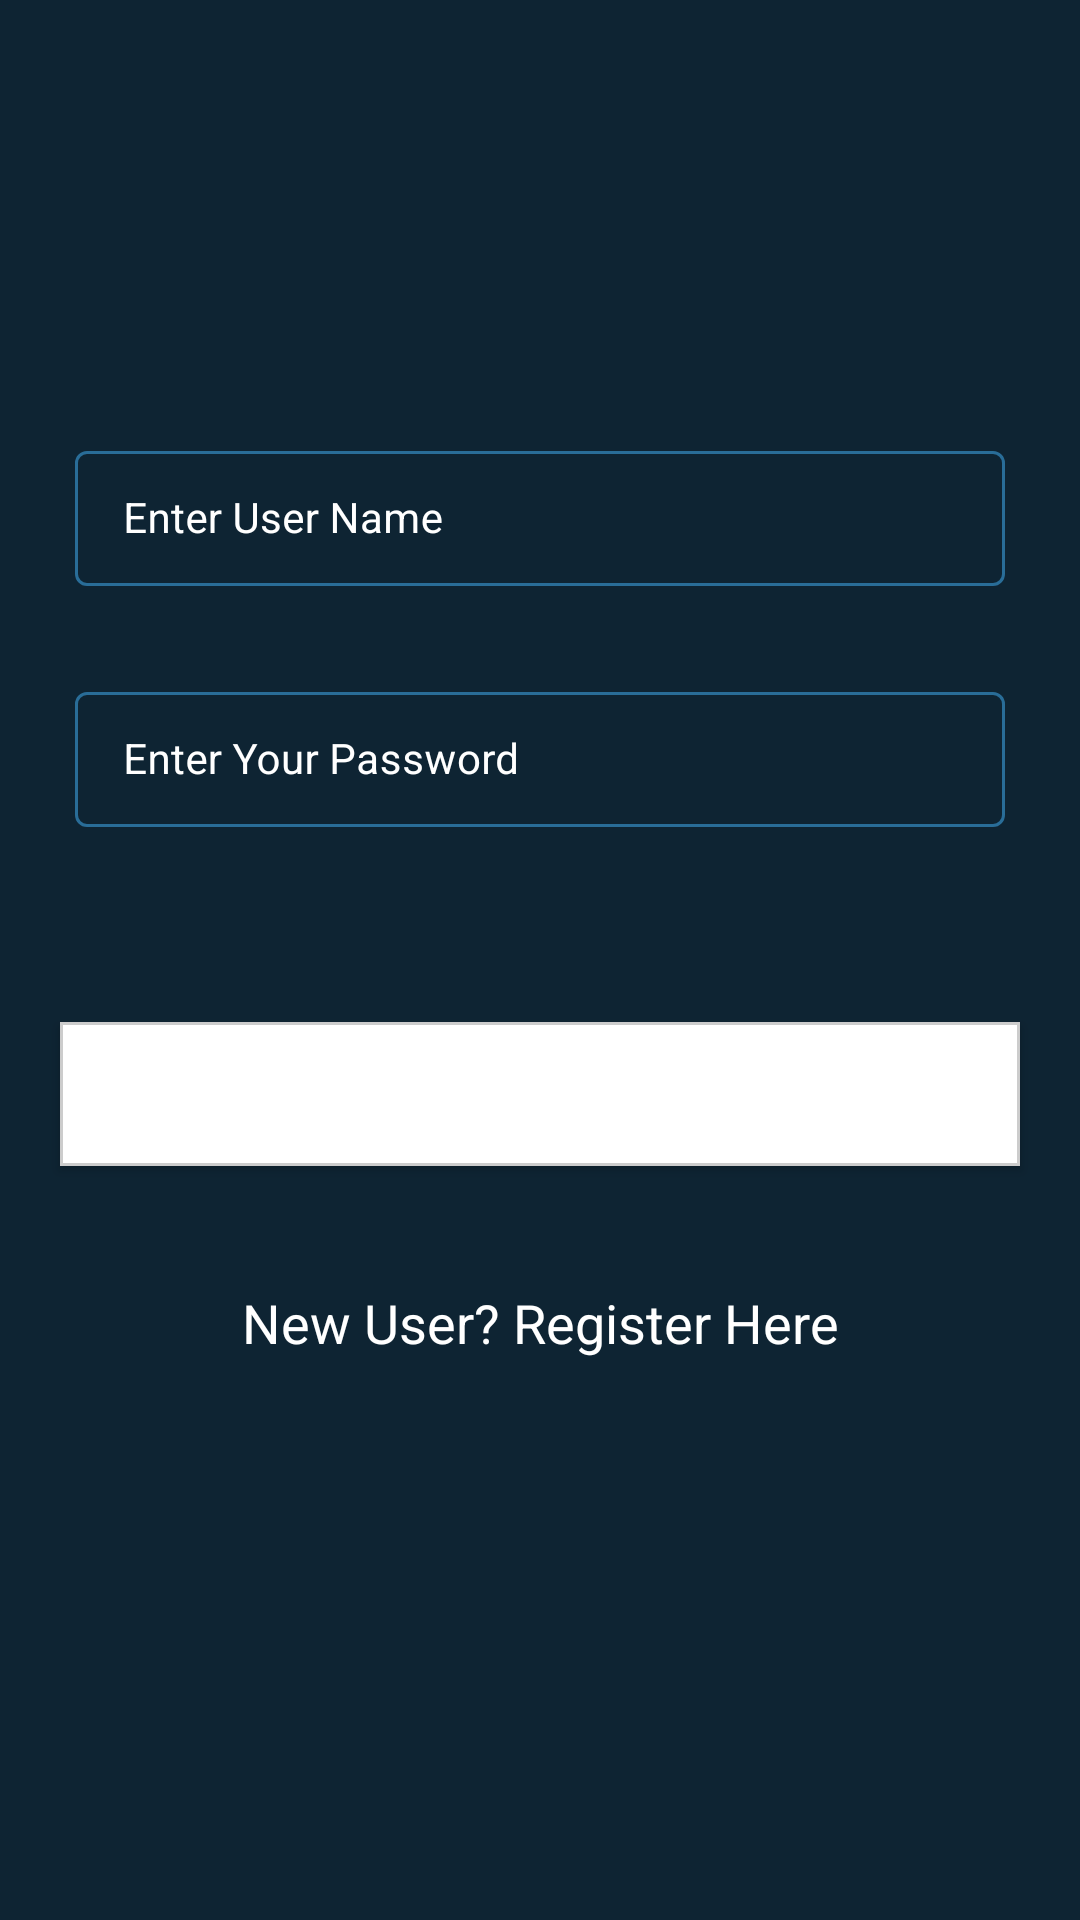

Layout XML and referenced resources for this Android screen:
<!-- AndroidManifest.xml: application theme Theme.FirebaseCrud -->
<!-- res/layout/activity_login.xml -->
<?xml version="1.0" encoding="utf-8"?>
<RelativeLayout xmlns:android="http://schemas.android.com/apk/res/android"
    xmlns:app="http://schemas.android.com/apk/res-auto"
    xmlns:tools="http://schemas.android.com/tools"
    android:layout_width="match_parent"
    android:layout_height="match_parent"
    tools:context=".LoginActivity"
    android:background="@color/blue_shade_1">

    <com.google.android.material.textfield.TextInputLayout
        android:id="@+id/idTILuserName"
        style="@style/TextInputLayout"
        android:layout_width="match_parent"
        android:layout_height="wrap_content"
        android:layout_marginStart="20dp"
        android:layout_marginTop="140dp"
        android:layout_marginEnd="20dp"
        android:hint="Enter User Name"
        android:padding="5dp"
        android:textColorHint="@color/white"
        app:hintTextColor="@color/white">

        <com.google.android.material.textfield.TextInputEditText
            android:id="@+id/idEdtUserName"
            android:layout_width="match_parent"
            android:layout_height="wrap_content"
            android:importantForAutofill="no"
            android:inputType="textEmailAddress"
            android:textColor="@color/white"
            android:textColorHint="@color/white"
            android:textSize="14sp" />

    </com.google.android.material.textfield.TextInputLayout>

    <com.google.android.material.textfield.TextInputLayout
        android:id="@+id/idTILuserPassword"
        style="@style/TextInputLayout"
        android:layout_width="match_parent"
        android:layout_height="wrap_content"
        android:layout_below="@id/idTILuserName"
        android:layout_marginStart="20dp"
        android:layout_marginTop="20dp"
        android:layout_marginEnd="20dp"
        android:hint="Enter Your Password"
        android:padding="5dp"
        android:textColorHint="@color/white"
        app:hintTextColor="@color/white">

        <com.google.android.material.textfield.TextInputEditText
            android:id="@+id/idEdtUserPassword"
            android:layout_width="match_parent"
            android:layout_height="wrap_content"
            android:importantForAutofill="no"
            android:inputType="textPassword"
            android:textColor="@color/white"
            android:textColorHint="@color/white"
            android:textSize="14sp" />

    </com.google.android.material.textfield.TextInputLayout>



    <Button
        android:id="@+id/idbtnLogin"
        android:layout_width="match_parent"
        android:layout_height="wrap_content"
        android:layout_below="@id/idTILuserPassword"
        android:layout_marginStart="20dp"
        android:layout_marginTop="60dp"
        android:layout_marginEnd="20dp"
        android:background="@drawable/custom_button_back"
        android:text="Login"
        android:textAllCaps="false"
        android:textColor="@color/white" />

    <TextView
        android:id="@+id/idTVRegister"
        android:layout_width="match_parent"
        android:layout_height="wrap_content"
        android:layout_below="@id/idbtnLogin"
        android:layout_marginTop="40dp"
        android:gravity="center"
        android:text="New User? Register Here"
        android:textAlignment="center"
        android:textColor="@color/white"
        android:textSize="18sp" />

    <ProgressBar
        android:id="@+id/idPBLoading"
        android:layout_width="wrap_content"
        android:layout_height="wrap_content"
        android:layout_centerInParent="true"
        android:indeterminate="true"
        android:indeterminateDrawable="@drawable/progress_back"
        android:visibility="gone"/>






</RelativeLayout>
<!-- resources referenced by this layout -->
<resources>
  <color name="blue_shade_1">#0e2433</color>
  <color name="white">#FFFFFF</color>
  <!-- drawable custom_button_back (drawable) -->
  <?xml version="1.0" encoding="utf-8"?>
  <shape xmlns:android="http://schemas.android.com/apk/res/android"
      android:shape="rectangle" >
  
      <solid android:color="#FFFFFFFF" />
  
      <stroke
          android:width="1dp"
          android:color="#FFCCCCCC" />
      <gradient
          android:startColor="@color/white"
          android:centerColor="@color/white"
          android:endColor="@color/white"/>
  
  </shape>
  <!-- drawable progress_back (drawable) -->
  <?xml version="1.0" encoding="utf-8"?>
  <rotate xmlns:android="http://schemas.android.com/apk/res/android"
      android:fromDegrees="0"
      android:pivotX="50%"
      android:pivotY="50%"
      android:toDegrees="360">
  
  
      <shape
          android:shape="ring"
          android:thicknessRatio="8"
          android:useLevel="false">
  
  
          <size
              android:width="76dip"
              android:height="76dip" />
  
          <gradient
              android:angle="0"
              android:endColor="#00ffffff"
              android:startColor="@color/purple_200"
              android:type="sweep"
              android:useLevel="false" />
  
  
      </shape>
  
  
  </rotate>
  <style name="TextInputLayout" parent="Widget.MaterialComponents.TextInputLayout.OutlinedBox.Dense">
          <item name="boxStrokeColor"> #296D98</item>
          <item name="boxStrokeWidth">1dp</item>
      </style>
  <style name="Theme.FirebaseCrud" parent="Theme.MaterialComponents.DayNight.DarkActionBar">
          
          <item name="colorPrimary">@color/purple_500</item>
          <item name="colorPrimaryVariant">@color/purple_700</item>
          <item name="colorOnPrimary">@color/white</item>
          
          <item name="colorSecondary">@color/teal_200</item>
          <item name="colorSecondaryVariant">@color/teal_700</item>
          <item name="colorOnSecondary">@color/black</item>
          
          <item name="android:statusBarColor" tools:targetApi="l">?attr/colorPrimaryVariant</item>
          
      </style>
  <color name="purple_200">#296D98</color>
  <color name="purple_500">#296D98</color>
  <color name="purple_700">#296D98</color>
  <color name="teal_200">#FF03DAC5</color>
  <color name="teal_700">#FF018786</color>
  <color name="black">#FF000000</color>
</resources>
